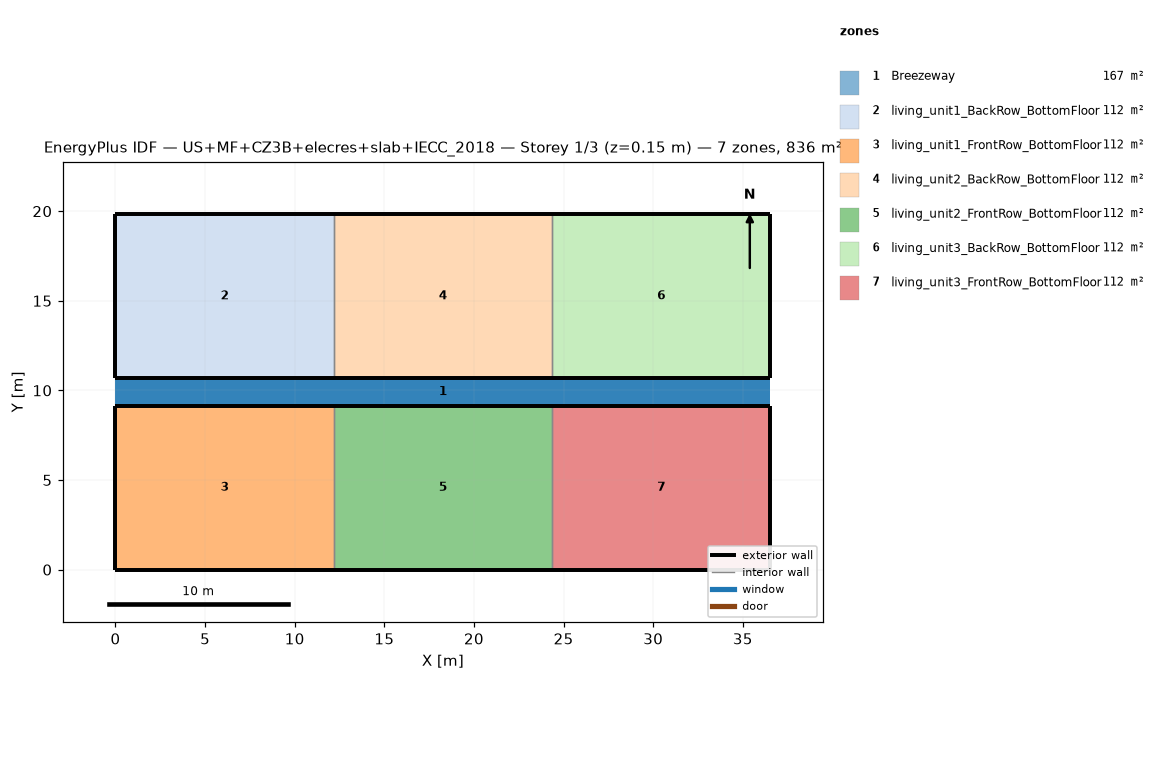
=== STOREY PLAN SPEC (per zone: floor XY polygon, exterior-wall plan segments, windows/doors) ===
zone 1: Breezeway  (167.0 m²)
  floor: (36.54, 9.16) (0.00, 9.16) (0.00, 10.68) (36.54, 10.68)
  floor: (36.54, 9.16) (0.00, 9.16) (0.00, 10.68) (36.54, 10.68)
  floor: (36.54, 9.16) (0.00, 9.16) (0.00, 10.68) (36.54, 10.68)
zone 2: living_unit1_BackRow_BottomFloor  (111.5 m²)
  floor: (12.18, 10.68) (0.00, 10.68) (0.00, 19.84) (12.18, 19.84)
  exterior wall: (0.00, 10.68) – (12.18, 10.68)  [12.2 m]
  exterior wall: (12.18, 19.84) – (0.00, 19.84)  [12.2 m]
  exterior wall: (0.00, 19.84) – (0.00, 10.68)  [9.2 m]
  interior walls: 1
zone 3: living_unit1_FrontRow_BottomFloor  (111.5 m²)
  floor: (12.18, 0.00) (0.00, 0.00) (0.00, 9.16) (12.18, 9.16)
  exterior wall: (0.00, 0.00) – (12.18, 0.00)  [12.2 m]
  exterior wall: (12.18, 9.16) – (0.00, 9.16)  [12.2 m]
  exterior wall: (0.00, 9.16) – (0.00, 0.00)  [9.2 m]
  interior walls: 1
zone 4: living_unit2_BackRow_BottomFloor  (111.5 m²)
  floor: (24.36, 10.68) (12.18, 10.68) (12.18, 19.84) (24.36, 19.84)
  exterior wall: (12.18, 10.68) – (24.36, 10.68)  [12.2 m]
  exterior wall: (24.36, 19.84) – (12.18, 19.84)  [12.2 m]
  interior walls: 2
zone 5: living_unit2_FrontRow_BottomFloor  (111.5 m²)
  floor: (24.36, 0.00) (12.18, 0.00) (12.18, 9.16) (24.36, 9.16)
  exterior wall: (12.18, 0.00) – (24.36, 0.00)  [12.2 m]
  exterior wall: (24.36, 9.16) – (12.18, 9.16)  [12.2 m]
  interior walls: 2
zone 6: living_unit3_BackRow_BottomFloor  (111.5 m²)
  floor: (36.54, 10.68) (24.36, 10.68) (24.36, 19.84) (36.54, 19.84)
  exterior wall: (24.36, 10.68) – (36.54, 10.68)  [12.2 m]
  exterior wall: (36.54, 10.68) – (36.54, 19.84)  [9.2 m]
  exterior wall: (36.54, 19.84) – (24.36, 19.84)  [12.2 m]
  interior walls: 1
zone 7: living_unit3_FrontRow_BottomFloor  (111.5 m²)
  floor: (36.54, 0.00) (24.36, 0.00) (24.36, 9.16) (36.54, 9.16)
  exterior wall: (24.36, 0.00) – (36.54, 0.00)  [12.2 m]
  exterior wall: (36.54, 0.00) – (36.54, 9.16)  [9.2 m]
  exterior wall: (36.54, 9.16) – (24.36, 9.16)  [12.2 m]
  interior walls: 1

=== DERIVED (storey summary) ===
Building: US+MF+CZ3B+elecres+slab+IECC_2018
Storey: 1 of 3  (floor level z = 0.15 m)
Storey gross floor area: 836.2 m²
Zones on this storey: 7
  - Breezeway: floor 167.0 m²
  - living_unit1_BackRow_BottomFloor: floor 111.5 m²; exterior wall 33.5 m (86.9 m²); WWR 0.0%
  - living_unit1_FrontRow_BottomFloor: floor 111.5 m²; exterior wall 33.5 m (86.9 m²); WWR 0.0%
  - living_unit2_BackRow_BottomFloor: floor 111.5 m²; exterior wall 24.4 m (63.1 m²); WWR 0.0%
  - living_unit2_FrontRow_BottomFloor: floor 111.5 m²; exterior wall 24.4 m (63.1 m²); WWR 0.0%
  - living_unit3_BackRow_BottomFloor: floor 111.5 m²; exterior wall 33.5 m (86.9 m²); WWR 0.0%
  - living_unit3_FrontRow_BottomFloor: floor 111.5 m²; exterior wall 33.5 m (86.9 m²); WWR 0.0%
Zone adjacency (shared interzone walls):
  - living_unit1_BackRow_BottomFloor ↔ living_unit2_BackRow_BottomFloor
  - living_unit1_FrontRow_BottomFloor ↔ living_unit2_FrontRow_BottomFloor
  - living_unit2_BackRow_BottomFloor ↔ living_unit3_BackRow_BottomFloor
  - living_unit2_FrontRow_BottomFloor ↔ living_unit3_FrontRow_BottomFloor